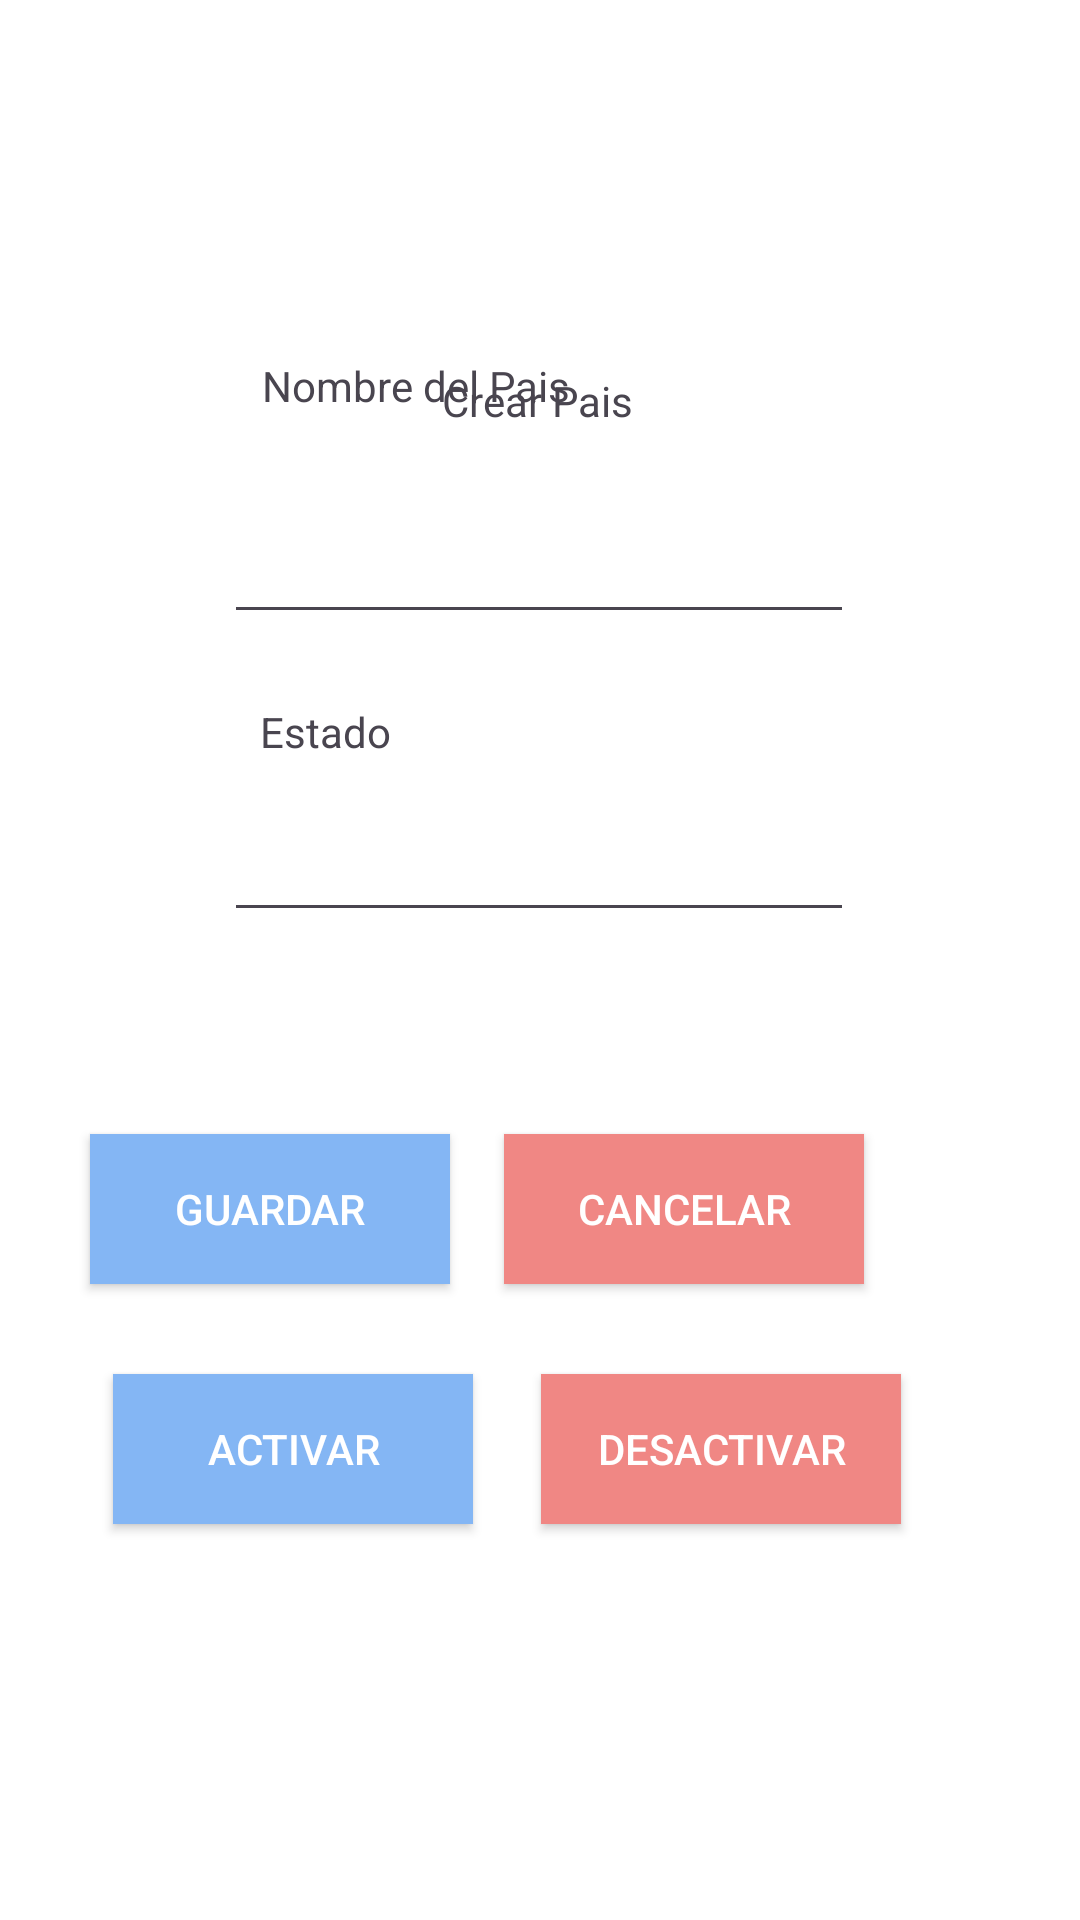

Layout XML and referenced resources for this Android screen:
<!-- AndroidManifest.xml: application theme Theme.MaestroPersonal -->
<!-- res/layout/activity_crear_pais.xml -->
<?xml version="1.0" encoding="utf-8"?>
<androidx.constraintlayout.widget.ConstraintLayout xmlns:android="http://schemas.android.com/apk/res/android"
    xmlns:app="http://schemas.android.com/apk/res-auto"
    xmlns:tools="http://schemas.android.com/tools"
    android:layout_width="match_parent"
    android:background="@color/white"
    android:layout_height="match_parent"
    tools:context=".ClasesPaises.CrearPaisActivity">


    <TextView
        android:id="@+id/txtCrearPais"
        android:layout_width="wrap_content"
        android:layout_height="wrap_content"
        android:layout_marginTop="124dp"
        android:text="Crear Pais"
        app:layout_constraintBottom_toTopOf="@+id/txtVerNombrePais"
        app:layout_constraintEnd_toEndOf="parent"
        app:layout_constraintHorizontal_bias="0.498"
        app:layout_constraintStart_toStartOf="parent"
        app:layout_constraintTop_toTopOf="parent"
        app:layout_constraintVertical_bias="0.0" />

    <TextView
        android:id="@+id/txtVerNombrePais"
        android:layout_width="wrap_content"
        android:layout_height="wrap_content"
        android:layout_marginBottom="32dp"
        android:text="Nombre del Pais"
        app:layout_constraintBottom_toTopOf="@+id/editCrearNombrePais"
        app:layout_constraintEnd_toEndOf="parent"
        app:layout_constraintHorizontal_bias="0.34"
        app:layout_constraintStart_toStartOf="parent" />

    <TextView
        android:id="@+id/txtVerEstadoPais"
        android:layout_width="wrap_content"
        android:layout_height="wrap_content"
        android:layout_marginBottom="16dp"
        android:text="Estado"
        app:layout_constraintBottom_toTopOf="@+id/editCrearEstadoPais"
        app:layout_constraintEnd_toEndOf="parent"
        app:layout_constraintHorizontal_bias="0.274"
        app:layout_constraintStart_toStartOf="parent" />

    <androidx.appcompat.widget.AppCompatButton
        android:id="@+id/btnCrearCancelarPais"
        android:layout_width="120dp"
        android:layout_height="50dp"
        android:layout_marginEnd="72dp"
        android:layout_marginBottom="212dp"
        android:background="@color/red"
        android:text="Cancelar"
        android:textColor="@color/white"
        app:layout_constraintBottom_toBottomOf="parent"
        app:layout_constraintEnd_toEndOf="parent" />

    <androidx.appcompat.widget.AppCompatButton
        android:id="@+id/btnCrearGuardarPais"
        android:layout_width="120dp"
        android:layout_height="50dp"
        android:layout_marginBottom="212dp"
        android:background="@color/blue"
        android:text="Guardar"
        android:textColor="@color/white"
        app:layout_constraintBottom_toBottomOf="parent"
        app:layout_constraintEnd_toStartOf="@+id/btnCrearCancelarPais"
        app:layout_constraintHorizontal_bias="0.626"
        app:layout_constraintStart_toStartOf="parent" />

    <EditText
        android:id="@+id/editCrearNombrePais"
        android:layout_width="wrap_content"
        android:layout_height="wrap_content"
        android:layout_marginBottom="23dp"
        android:ems="10"
        android:inputType="text"
        app:layout_constraintBottom_toTopOf="@+id/txtVerEstadoPais"
        app:layout_constraintEnd_toEndOf="parent"
        app:layout_constraintHorizontal_bias="0.497"
        app:layout_constraintStart_toStartOf="parent" />

    <EditText
        android:id="@+id/editCrearEstadoPais"
        android:layout_width="wrap_content"
        android:layout_height="wrap_content"
        android:layout_marginBottom="328dp"
        android:ems="10"
        android:inputType="text"
        app:layout_constraintBottom_toBottomOf="parent"
        app:layout_constraintEnd_toEndOf="parent"
        app:layout_constraintHorizontal_bias="0.497"
        app:layout_constraintStart_toStartOf="parent"
        app:layout_constraintTop_toTopOf="@+id/txtVerEstadoPais"
        app:layout_constraintTop_toBottomOf="@+id/editCrearNombrePais"
        app:layout_constraintVertical_bias="0.966" />

    <androidx.appcompat.widget.AppCompatButton
        android:id="@+id/btnCrearDesactivarPais"
        android:layout_width="120dp"
        android:layout_height="50dp"
        android:layout_marginBottom="132dp"
        android:background="@color/red"
        android:text="Desactivar"
        android:textColor="@color/white"
        app:layout_constraintBottom_toBottomOf="parent"
        app:layout_constraintEnd_toEndOf="parent"
        app:layout_constraintHorizontal_bias="0.752"
        app:layout_constraintStart_toStartOf="parent" />

    <androidx.appcompat.widget.AppCompatButton
        android:id="@+id/btnCrearActivarPais"
        android:layout_width="120dp"
        android:layout_height="50dp"
        android:layout_marginBottom="132dp"
        android:background="@color/blue"
        android:text="Activar"
        android:textColor="@color/white"
        app:layout_constraintBottom_toBottomOf="parent"
        app:layout_constraintEnd_toStartOf="@+id/btnCrearDesactivarPais"
        app:layout_constraintHorizontal_bias="0.626"
        app:layout_constraintStart_toStartOf="parent" />
</androidx.constraintlayout.widget.ConstraintLayout>
<!-- resources referenced by this layout -->
<resources>
  <color name="blue">#84B6F4</color>
  <color name="red">#F08784</color>
  <color name="white">#FFFFFFFF</color>
  <style name="Theme.MaestroPersonal" parent="Base.Theme.MaestroPersonal" />
  <style name="Base.Theme.MaestroPersonal" parent="Theme.Material3.DayNight.NoActionBar">
          
          
      </style>
</resources>
